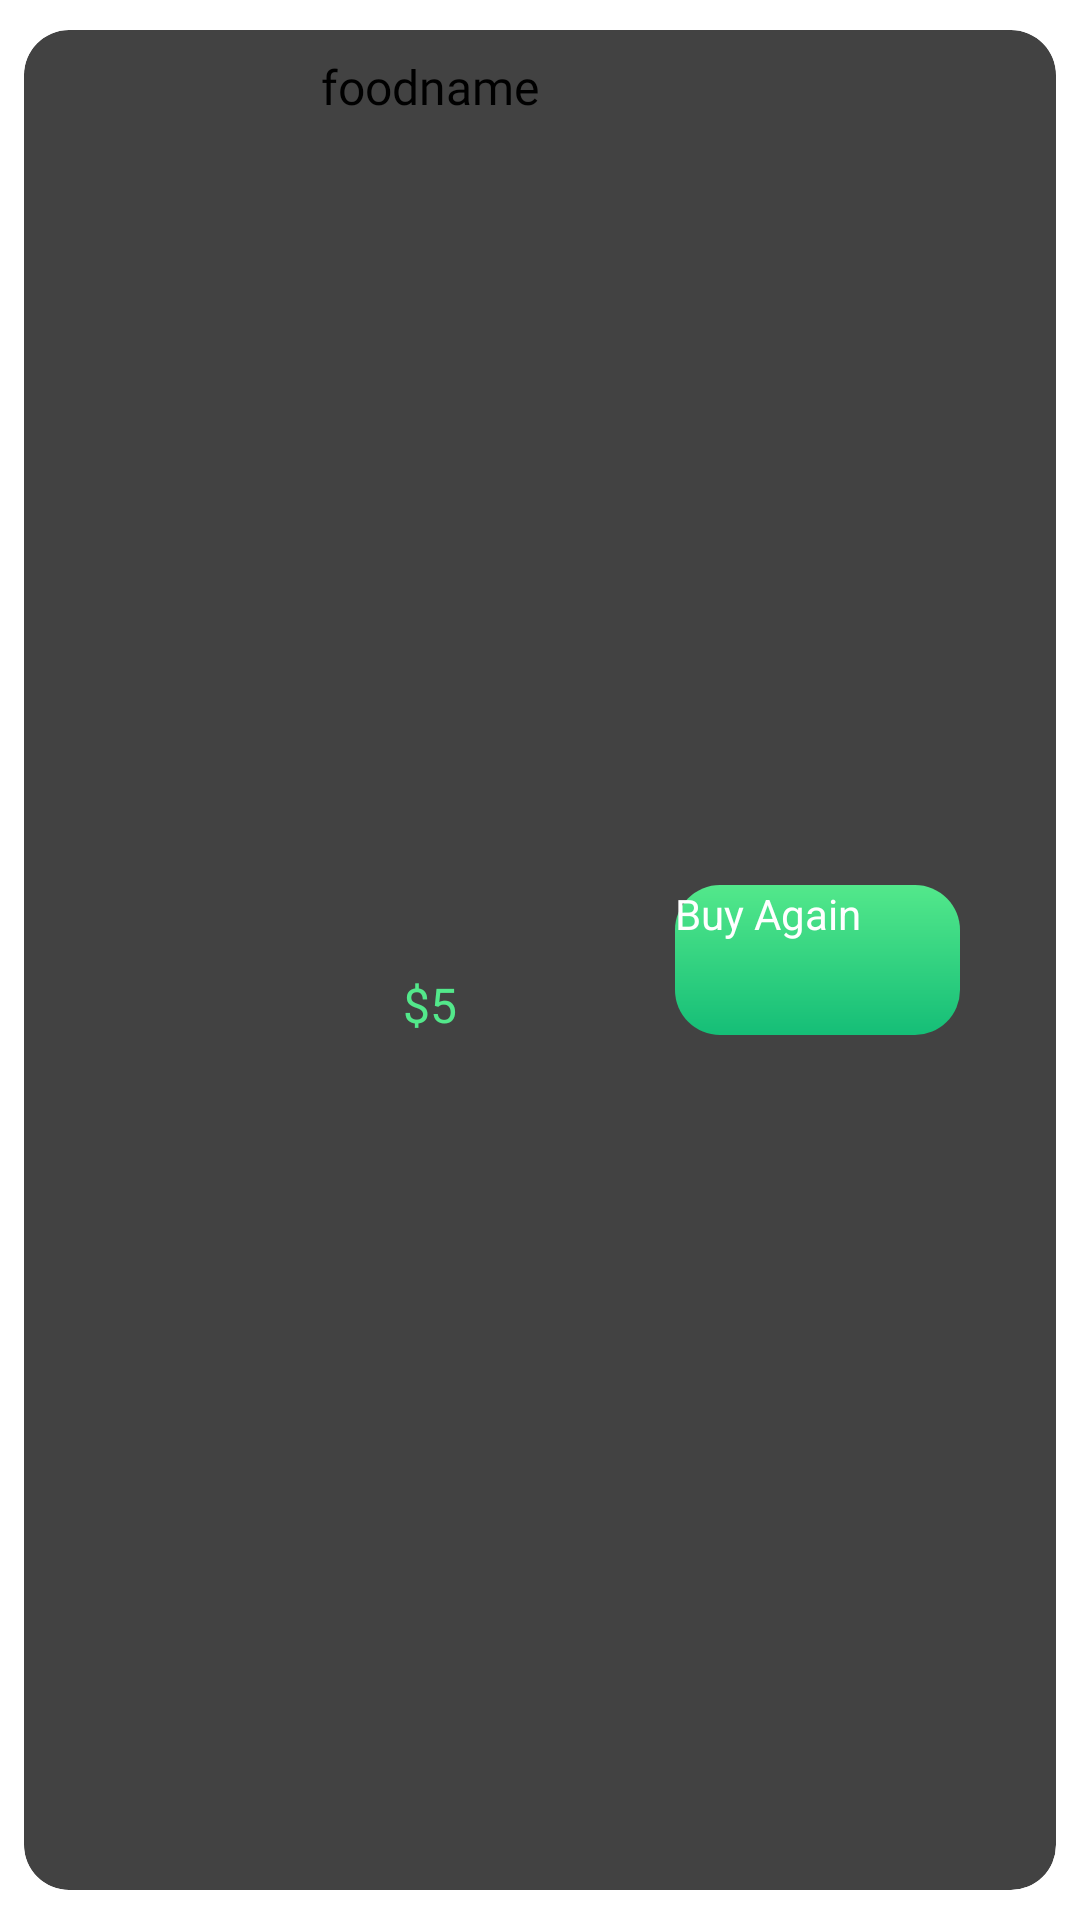

This screen was rendered from an Android layout file. Write that file and the resources it references.
<!-- AndroidManifest.xml: application theme Theme.Food_app -->
<!-- res/layout/history_rv_item.xml -->
<?xml version="1.0" encoding="utf-8"?>
<androidx.constraintlayout.widget.ConstraintLayout xmlns:android="http://schemas.android.com/apk/res/android"
    xmlns:app="http://schemas.android.com/apk/res-auto"
    xmlns:tools="http://schemas.android.com/tools"
    android:layout_width="match_parent"
    android:layout_height="wrap_content">

    <androidx.cardview.widget.CardView
        android:layout_width="match_parent"
        android:layout_height="match_parent"
        android:layout_marginStart="8dp"
        android:layout_marginTop="10dp"
        android:layout_marginEnd="8dp"
        android:layout_marginBottom="10dp"
        app:cardCornerRadius="15dp"
        app:cardElevation="10dp"
        app:layout_constraintBottom_toBottomOf="parent"
        app:layout_constraintEnd_toEndOf="parent"
        app:layout_constraintStart_toStartOf="parent"
        app:layout_constraintTop_toTopOf="parent">

        <androidx.constraintlayout.widget.ConstraintLayout
            android:layout_width="match_parent"
            android:layout_height="match_parent">

            <ImageView
                android:id="@+id/historyitemimage"
                android:layout_width="67dp"
                android:layout_height="67dp"
                android:layout_marginStart="16dp"
                android:layout_marginTop="8dp"
                android:layout_marginBottom="8dp"
                android:scaleType="centerCrop"
                app:layout_constraintBottom_toBottomOf="parent"
                app:layout_constraintStart_toStartOf="parent"
                app:layout_constraintTop_toTopOf="parent"
                tools:src="@tools:sample/avatars" />

            <TextView
                android:id="@+id/historyitemname"
                android:layout_width="wrap_content"
                android:layout_height="wrap_content"
                android:layout_marginStart="16dp"
                android:layout_marginTop="8dp"
                android:fontFamily="@font/yeon_sung"
                android:text="foodname"
                android:textSize="16sp"
                app:layout_constraintStart_toEndOf="@+id/historyitemimage"
                app:layout_constraintTop_toTopOf="parent" />

            <TextView
                android:id="@+id/historyitemprice"
                android:layout_width="wrap_content"
                android:layout_height="wrap_content"
                android:fontFamily="@font/yeon_sung"
                android:text="$5"
                android:textColor="@color/app_green"
                android:textSize="16sp"
                app:layout_constraintBottom_toBottomOf="parent"
                app:layout_constraintEnd_toEndOf="@+id/historyitemname"
                app:layout_constraintStart_toStartOf="@+id/historyitemname"
                app:layout_constraintTop_toBottomOf="@+id/historyitemname" />

            <androidx.appcompat.widget.AppCompatButton
                android:id="@+id/historyBuyAgainBTN"
                android:layout_width="95dp"
                android:layout_height="50dp"
                android:layout_marginEnd="32dp"
                android:background="@drawable/startbtn_backgorund"
                android:text="Buy Again"
                android:textAllCaps="false"
                android:textColor="@color/white"
                android:textSize="14sp"
                app:layout_constraintBottom_toBottomOf="parent"
                app:layout_constraintEnd_toEndOf="parent"
                app:layout_constraintTop_toTopOf="parent" />

        </androidx.constraintlayout.widget.ConstraintLayout>
    </androidx.cardview.widget.CardView>

</androidx.constraintlayout.widget.ConstraintLayout>
<!-- resources referenced by this layout -->
<resources>
  <color name="app_green">#53E88B</color>
  <color name="white">#FFFFFFFF</color>
  <!-- drawable startbtn_backgorund (drawable) -->
  <?xml version="1.0" encoding="utf-8"?>
  <shape android:shape="rectangle" xmlns:android="http://schemas.android.com/apk/res/android">
  
      <corners android:radius="15dp"/>
      <gradient  android:angle="-45"
          android:startColor="#53E88B"
          android:endColor="#15BE77"/>
  </shape>
  <style name="Theme.Food_app" parent="Base.Theme.Food_app">
          
          <item name="android:navigationBarColor">@android:color/transparent</item>
          <item name="android:statusBarColor">@android:color/transparent</item>
          <item name="android:windowLightStatusBar">?attr/isLightTheme</item>
      </style>
</resources>
